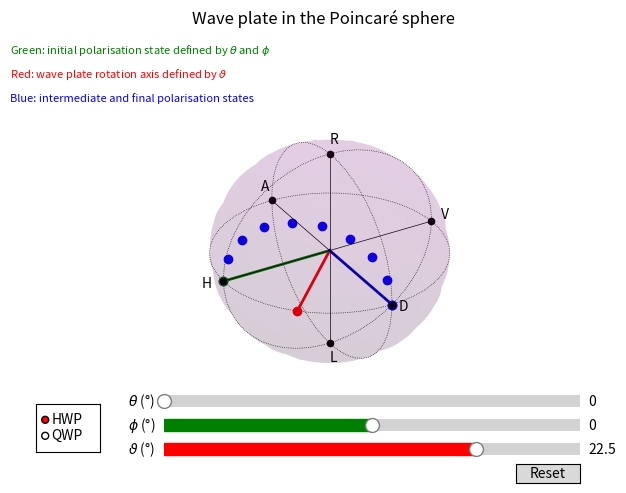

Write Python code to recreate this figure.
import numpy as np
import matplotlib.pyplot as plt
from mpl_toolkits.mplot3d import Axes3D
from matplotlib.widgets import Button, Slider, RadioButtons
from functools import partial

# Define horizontally polarised light (theta = 0, phi = 0) and
# a HWP (eta = pi, varphi = 0) whose fast axes is oriented at
# (vartheta = ) 22.5° w.r.t. the optical table in the laboratory frame
q, p, e, vq, vp = 0, 0, np.pi, np.pi/8, 0

fig = plt.figure(constrained_layout = True)
ax = fig.add_subplot(111, projection='3d')

# Define sphere
u = np.linspace(0, 2 * np.pi, 100)
v = np.linspace(0, np.pi, 50)
x = np.outer(np.cos(u), np.sin(v))
y = np.outer(np.sin(u), np.sin(v))
z = np.outer(np.ones(np.size(u)), np.cos(v))

# Plot sphere
ax.plot_surface(x, y, z, color='purple', alpha=0.1, rstride=5, cstride=5)

# Remove axes
ax.set_axis_off()

# Define aspect ratio
ax.set_aspect('equal')

# Draw x, y, z axes from the origin using quiver
ax.quiver(-1, 0, 0, 2, 0, 0, color='k', arrow_length_ratio=0., lw = 0.5)  # x-axis
ax.quiver(0, -1, 0, 0, 2, 0, color='k', arrow_length_ratio=0, lw = 0.5)  # y-axis
ax.quiver(0, 0, -1, 0, 0, 2, color='k', arrow_length_ratio=0, lw = 0.5)  # z-axis

# Plot equator
equator_u = np.linspace(0, 2 * np.pi, 50)
equator_x = np.cos(equator_u)
equator_y = np.sin(equator_u)
equator_z = np.zeros_like(equator_u)
ax.plot(equator_x, equator_y, equator_z, color='k', ls = 'dotted', lw = 0.5)

# Plot prime meridian
meridian_v = np.linspace(0, 2 * np.pi, 50)
meridian_x = np.sin(meridian_v)
meridian_y = np.zeros_like(meridian_v)
meridian_z = np.cos(meridian_v)
ax.plot(meridian_x, meridian_y, meridian_z, color='k', ls = 'dotted', lw = 0.5)

# Plot other meridian at 90 degrees
meridian_x = np.zeros_like(meridian_v)
meridian_y = np.sin(meridian_v)
meridian_z = np.cos(meridian_v)
ax.plot(meridian_x, meridian_y, meridian_z, color='k', ls = 'dotted', lw = 0.5)

# Plot points (example points on the sphere)
points = np.array([[1, 0, 0], [0, 1, 0], [0, 0, 1], [-1, 0, 0], [0, -1, 0], [0, 0, -1]])
for point in points:
    ax.scatter(point[0], point[1], point[2], color='k', s=20)
    
# Point labels
ax.text(1.2, 0, 0, 'H', color='k')
ax.text(-1.1, 0, 0, 'V', color='k')
ax.text(0, 1.1, 0, 'D', color='k')
ax.text(0, -1.2, 0, 'A', color='k')
ax.text(0, 0, 1.1, 'R', color='k')
ax.text(0, 0, -1.2, 'L', color='k')

# Set plot label
ax.set_title('Wave plate in the Poincaré sphere') 

# Define colour notation (x, y, z)
fig.text(0.01, 0.9, r"Green: initial polarisation state defined by $\theta$ and $\phi$", color='g', fontsize=8)
fig.text(0.01, 0.85, r"Red: wave plate rotation axis defined by $\vartheta$", color='r', fontsize=8)
fig.text(0.01, 0.8, r"Blue: intermediate and final polarisation states", color='b', fontsize=8)

# Set viewing angle (elevation, azimuth)
ax.view_init(elev=30, azim=60)

# Define radial variable to plot vector lines
r = np.linspace(0,1,10)

# Define vector line coordinates
def vector(x, y, z):
    p = np.arctan2(y,x)
    q = np.arccos(z)
    xl = r*np.sin(q)*np.cos(p)
    yl = r*np.sin(q)*np.sin(p)
    zl = r*np.cos(q)
    return [xl, yl, zl]

# Define WP rotation axis
xwp = np.cos(2*vq)*np.cos(vp)
ywp = np.sin(2*vq)*np.cos(vp)
zwp = np.cos(np.pi/2-vp)
xwpl, ywpl, zwpl = vector(xwp, ywp, zwp)
point_wp, = ax.plot(xwp, ywp, zwp, ls = "", marker = "o", color='r', markersize = 6)
line_wp, = ax.plot(xwpl, ywpl, zwpl, ls = "-", color='r', lw = 2) 

# Get Stokes parameters S1, S2, and S3 from the Jones vector components alpha and beta after the action of a wave plate
def S(q, p, e, vq, vp):
    alpha = (np.cos(e/2)-1j*np.sin(e/2)*np.cos(2*vq))*np.cos(q/2)+(-np.sin(e/2)*np.sin(vp)*np.sin(2*vq)-1j*np.sin(e/2)*np.cos(vp)*np.sin(2*vq))*np.exp(1j*p)*np.sin(q/2)
    beta = (np.sin(e/2)*np.sin(vp)*np.sin(2*vq)-1j*np.sin(e/2)*np.cos(vp)*np.sin(2*vq))*np.cos(q/2)+(np.cos(e/2)+1j*np.sin(e/2)*np.cos(2*vq))*np.exp(1j*p)*np.sin(q/2)
    S1 = np.abs(alpha)**2-np.abs(beta)**2
    S2 = 2*np.real(alpha*np.conj(beta))
    S3 = 2*np.imag(alpha*np.conj(beta))
    return [S1, S2, S3]

# Define intermediate points
t = np.linspace(0,e,10)
points = []
for i in range(0,len(t)):
    x, y, z = S(q, p, t[i], vq, vp)   
    pts, = ax.plot(x, y, z, ls = "", marker = "o", color='b', markersize = 6)
    points.append(pts)

# Define initial Jones vector
xi, yi, zi = S(q, p, 0, 0, 0)
xil, yil, zil = vector(xi, yi, zi)
pointi, = ax.plot(xi, yi, zi, ls = "", marker = "o", color='g', markersize = 6)
linei, = ax.plot(xil, yil, zil, ls = "-", color='g', lw = 2)

# Define final Jones vector
xf, yf, zf = S(q, p, e, vq, vp)
xfl, yfl, zfl = vector(xf, yf, zf)
pointf, = ax.plot(xf, yf, zf, ls = "", marker = "o", color='b', markersize = 6)
linef, = ax.plot(xfl, yfl, zfl, ls = "-", color='b', lw = 2)

# Create sliders for q, p, and vq
ax_q = fig.add_axes([0.25, 0.15, 0.65, 0.05])
ax_p = fig.add_axes([0.25, 0.1, 0.65, 0.05])
ax_vq = fig.add_axes([0.25, 0.05, 0.65, 0.05])

qs = Slider(
    ax_q, r"$\theta$ (°)", 0., 180,
    valinit = 0, valstep = 1,
    color="green",
    initcolor='none',
    handle_style = {'facecolor': 'white', 'edgecolor': '0.5', 'size': 10}
)

ps = Slider(
    ax_p, r"$\phi$ (°)", -180, 180,
    valinit = 0, valstep = 2,
    color="green",
    initcolor='none',
    handle_style = {'facecolor': 'white', 'edgecolor': '0.5', 'size': 10}
)

vqs = Slider(
    ax_vq, r"$\vartheta$ (°)", -45, 45,
    valinit = 22.5, valstep = 0.5,
    color="red",
    initcolor='none',
    handle_style = {'facecolor': 'white', 'edgecolor': '0.5', 'size': 10}
)

# Define vectors and points update function
def update_intermediate_points(points, xf, yf, zf):
    points.set_data([xf], [yf])
    points.set_3d_properties(zf)

def update_point_and_line(point, line, xf, yf, zf, xfl, yfl, zfl):
    point.set_data([xf], [yf])
    point.set_3d_properties(zf)
    line.set_data(xfl, yfl)
    line.set_3d_properties(zfl)

def update(val, e):
    q = np.pi/180*qs.val
    p = np.pi/180*ps.val
    vq = np.pi/180*vqs.val

    # Define WP rotation axis
    xwp = np.cos(2*vq)*np.cos(vp)
    ywp = np.sin(2*vq)*np.cos(vp)
    zwp = np.cos(np.pi/2-vp)
    xwpl, ywpl, zwpl = vector(xwp, ywp, zwp)
    update_point_and_line(point_wp, line_wp, xwp, ywp, zwp, xwpl, ywpl, zwpl)

    # Define intermediate points
    t = np.linspace(0,e,10)
    for i in range(0,len(t)):
        x, y, z = S(q, p, t[i], vq, vp)
        update_intermediate_points(points[i], x, y, z)
    
    # Define initial Jones vector
    xi, yi, zi = S(q, p, 0, 0, 0)
    xil, yil, zil = vector(xi, yi, zi)
    update_point_and_line(pointi,linei,xi, yi, zi, xil, yil, zil)
    
    # Define final Jones vector
    xf, yf, zf = S(q, p, e, vq, vp)
    xfl, yfl, zfl = vector(xf, yf, zf)
    update_point_and_line(pointf,linef,xf, yf, zf, xfl, yfl, zfl)
    fig.canvas.draw_idle()         
        
# Set sliders action
qs.on_changed(partial(update, e = np.pi))
ps.on_changed(partial(update, e = np.pi))
vqs.on_changed(partial(update, e = np.pi))

# Create WP buttons
ax_WP = fig.add_axes([0.05, 0.07, 0.1, 0.1])
radio_WP = RadioButtons(ax_WP, labels = ['HWP', 'QWP'], active = 0, activecolor = 'r')

# Define WP update function
def updatePR(label):
    
    if label == 'HWP':
        qs.reset()
        ps.reset()
        vqs.reset()
        e = np.pi

        # Define intermediate points
        t = np.linspace(0,e,10)
        for i in range(0,len(t)):
            x, y, z = S(q, p, t[i], vq, vp)
            update_intermediate_points(points[i], x, y, z)

        # Define initial Jones vector
        xi, yi, zi = S(q, p, 0, 0, 0)
        xil, yil, zil = vector(xi, yi, zi)
        update_point_and_line(pointi,linei,xi, yi, zi, xil, yil, zil)
        
        # Define final Jones vector
        xf, yf, zf = S(q, p, e, vq, vp)
        xfl, yfl, zfl = vector(xf, yf, zf)
        update_point_and_line(pointf,linef,xf, yf, zf, xfl, yfl, zfl)
        fig.canvas.draw_idle()       

        # Set sliders action
        qs.on_changed(partial(update, e = np.pi))
        ps.on_changed(partial(update, e = np.pi))
        vqs.on_changed(partial(update, e = np.pi))
    
    elif label == 'QWP':
        qs.reset()
        ps.reset()
        vqs.reset()
        e = np.pi/2

        # Define intermediate points
        t = np.linspace(0,e,10)
        for i in range(0,len(t)):
            x, y, z = S(q, p, t[i], vq, vp)
            update_intermediate_points(points[i], x, y, z)
        
        # Define initial Jones vector
        xi, yi, zi = S(q, p, 0, 0, 0)
        xil, yil, zil = vector(xi, yi, zi)
        update_point_and_line(pointi,linei,xi, yi, zi, xil, yil, zil)
        
        # Define final Jones vector
        xf, yf, zf = S(q, p, e, vq, vp)
        xfl, yfl, zfl = vector(xf, yf, zf)
        update_point_and_line(pointf,linef,xf, yf, zf, xfl, yfl, zfl)
        fig.canvas.draw_idle()  

        # Set sliders action
        qs.on_changed(partial(update, e = np.pi/2))
        ps.on_changed(partial(update, e = np.pi/2))
        vqs.on_changed(partial(update, e = np.pi/2))

# Set WP buttons action
radio_WP.on_clicked(updatePR)

# Create reset button
ax_reset = fig.add_axes([0.8, 0.005, 0.1, 0.04])
button = Button(ax_reset, 'Reset', hovercolor='0.975')

# Define reset function
def reset(event):
    qs.reset()
    ps.reset()
    vqs.reset()

# Set reset button action
button.on_clicked(reset)

plt.show()
